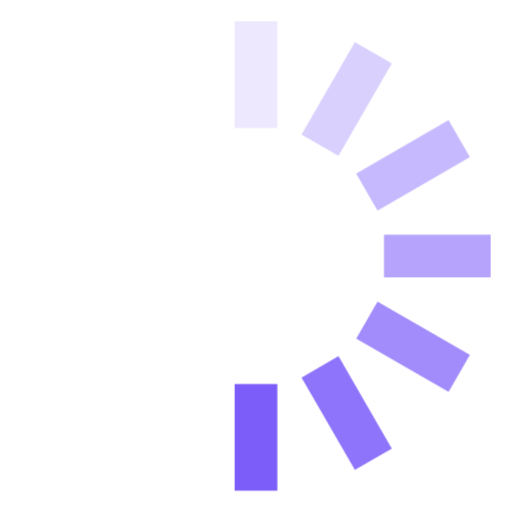
t = 0.00 s
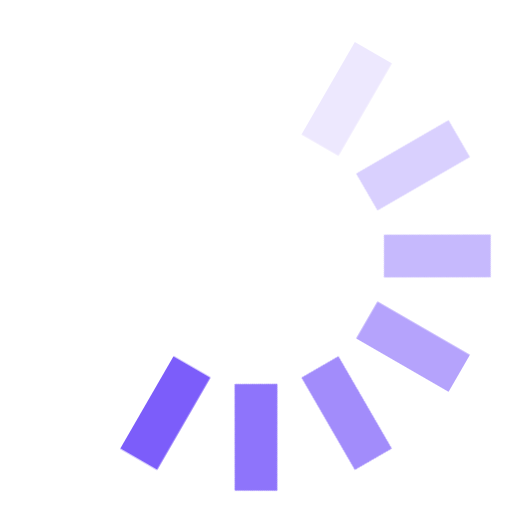
t = 0.12 s
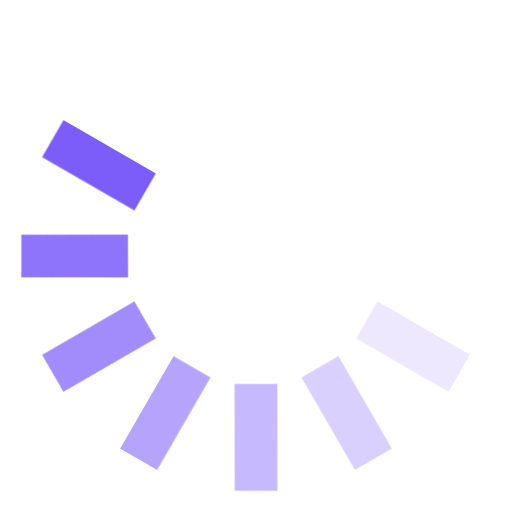
t = 0.25 s
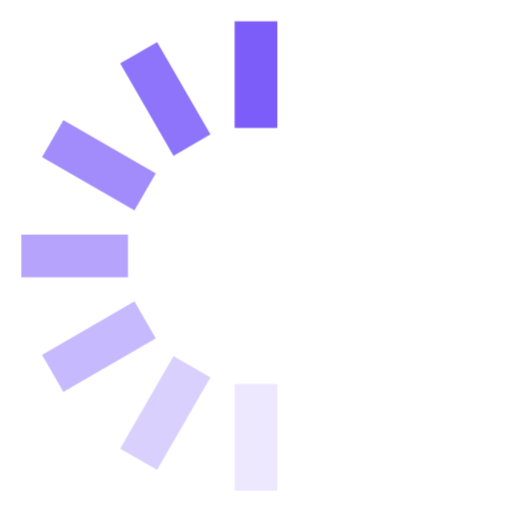
t = 0.38 s
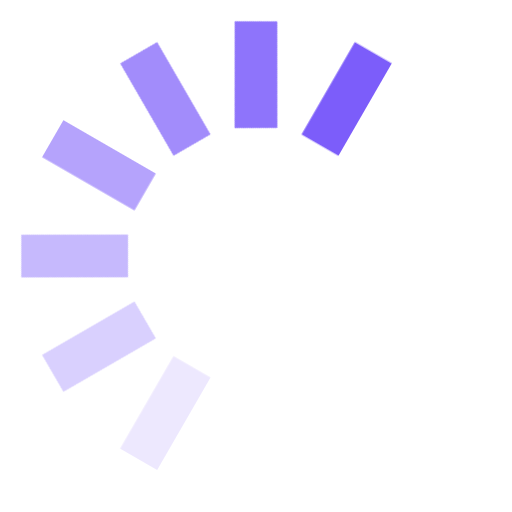
t = 0.50 s
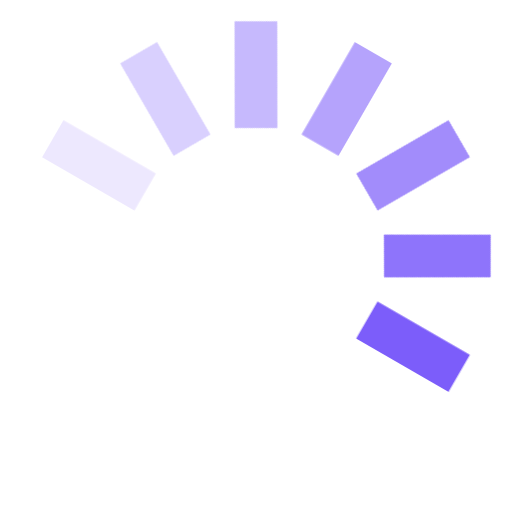
t = 0.63 s

The animated SVG that drew these frames (rendered in a browser with its animation timeline set to each time). Animation: 1 CSS @keyframes rule; one cycle of 0.75 s, repeats indefinitely.

<svg width="54" height="54" viewBox="0 0 24 24" fill="#7C5DFA" xmlns="http://www.w3.org/2000/svg">
	<style>
		.spinner_OSmW{transform-origin:center;animation:spinner_T6mA .75s step-end infinite}@keyframes spinner_T6mA{8.3%{transform:rotate(30deg)}16.6%{transform:rotate(60deg)}25%{transform:rotate(90deg)}33.3%{transform:rotate(120deg)}41.6%{transform:rotate(150deg)}50%{transform:rotate(180deg)}58.3%{transform:rotate(210deg)}66.6%{transform:rotate(240deg)}75%{transform:rotate(270deg)}83.3%{transform:rotate(300deg)}91.6%{transform:rotate(330deg)}100%{transform:rotate(360deg)}}
	</style>
	<g class="spinner_OSmW">
		<rect x="11" y="1" width="2" height="5" opacity=".14" />
		<rect x="11" y="1" width="2" height="5" transform="rotate(30 12 12)" opacity=".29" />
		<rect x="11" y="1" width="2" height="5" transform="rotate(60 12 12)" opacity=".43" />
		<rect x="11" y="1" width="2" height="5" transform="rotate(90 12 12)" opacity=".57" />
		<rect x="11" y="1" width="2" height="5" transform="rotate(120 12 12)" opacity=".71" />
		<rect x="11" y="1" width="2" height="5" transform="rotate(150 12 12)" opacity=".86" />
		<rect x="11" y="1" width="2" height="5" transform="rotate(180 12 12)" />
	</g>
</svg>
